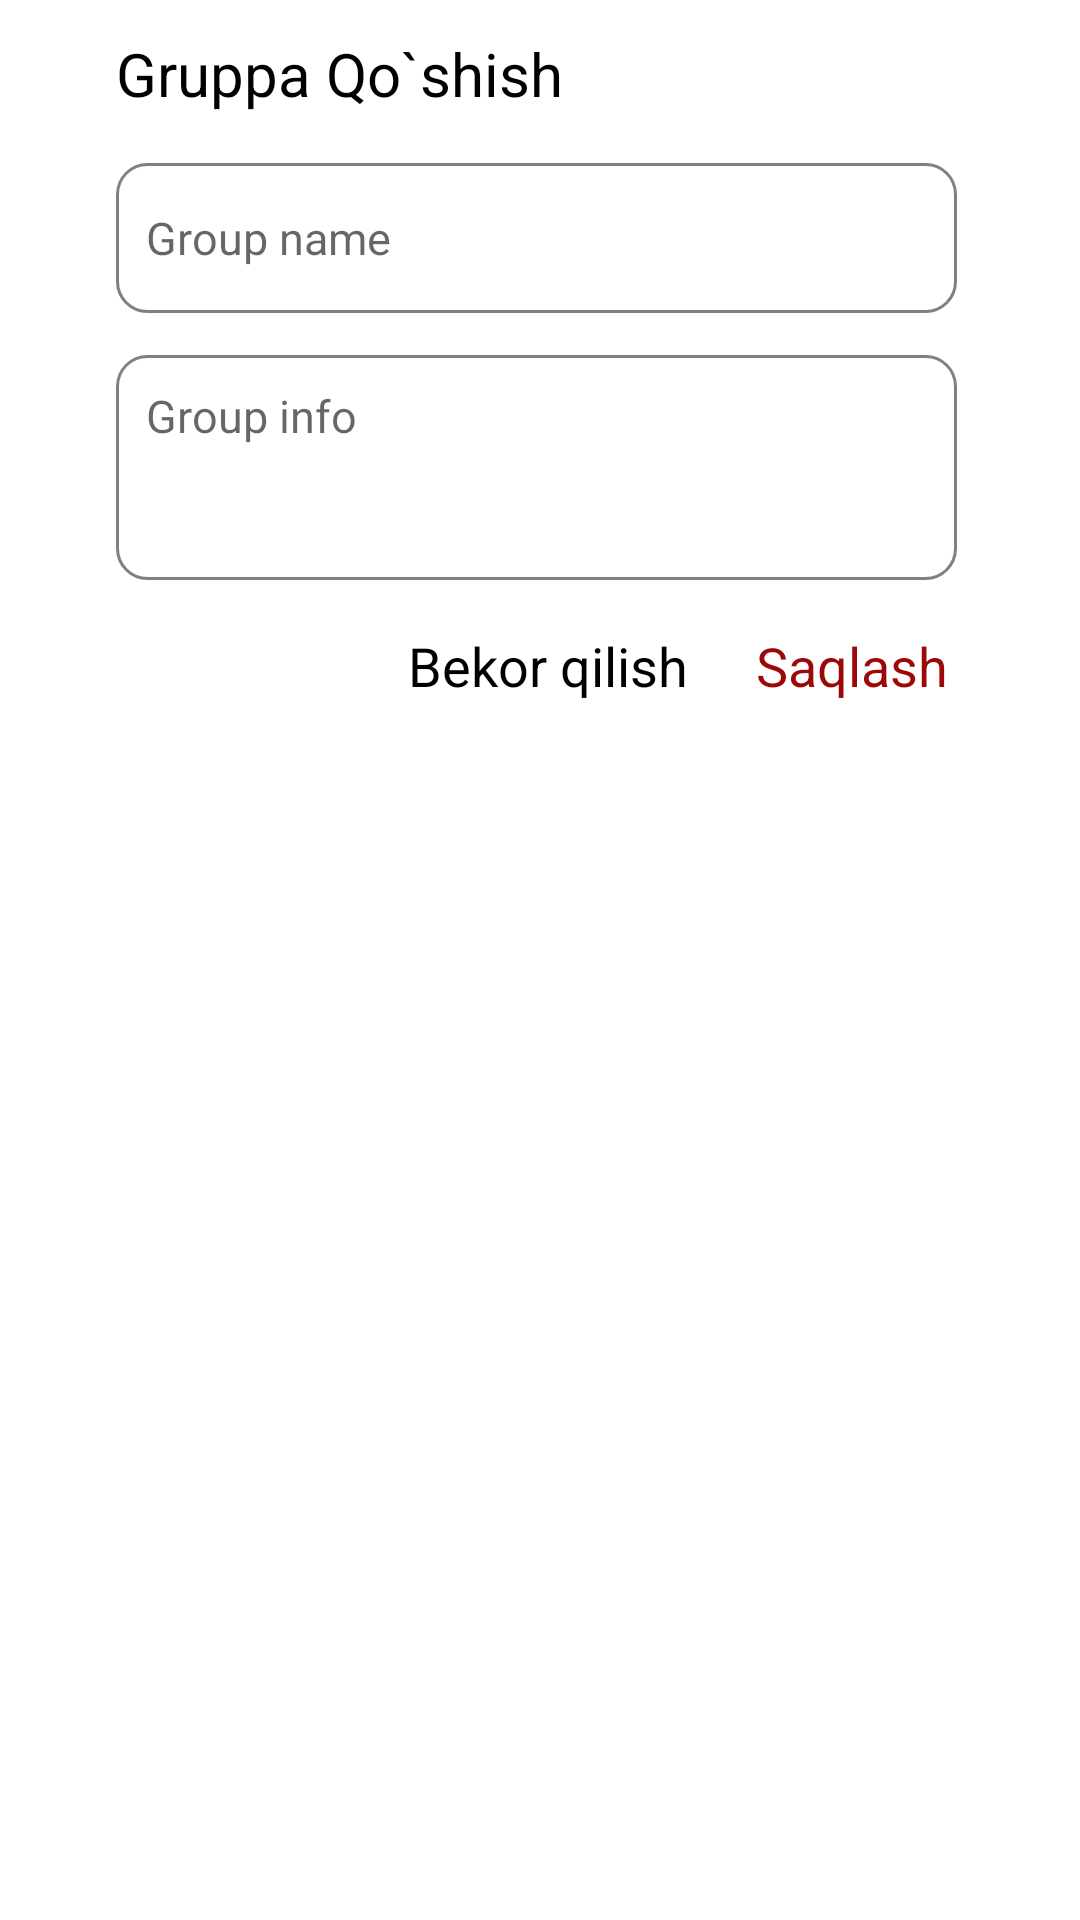

Android layout source for this screen:
<!-- AndroidManifest.xml: application theme Theme.PDPGramm -->
<!-- res/layout/add_group.xml -->
<?xml version="1.0" encoding="utf-8"?>

<androidx.constraintlayout.widget.ConstraintLayout xmlns:android="http://schemas.android.com/apk/res/android"
    android:layout_width="match_parent"
    android:layout_height="wrap_content"
    xmlns:app="http://schemas.android.com/apk/res-auto">
    <androidx.constraintlayout.widget.ConstraintLayout
        app:layout_constraintTop_toTopOf="parent"
        app:layout_constraintLeft_toLeftOf="parent"
        app:layout_constraintRight_toRightOf="parent"
        android:layout_width="330dp"
        app:layout_constraintHeight_percent="0.4"
        app:layout_constraintWidth_percent="0.8"
        android:background="@drawable/alert_dialog"
        android:layout_height="250dp">
        <TextView
            android:id="@+id/add_group_text"
            android:text="Gruppa Qo`shish"
            android:textColor="@color/black"
            android:textSize="20sp"
            android:textStyle="normal"
            app:layout_constraintTop_toTopOf="parent"
            app:layout_constraintBottom_toBottomOf="parent"
            app:layout_constraintLeft_toLeftOf="parent"
            app:layout_constraintRight_toRightOf="parent"
            app:layout_constraintHorizontal_bias="0.13"
             app:layout_constraintVertical_bias="0.05"
            android:layout_width="wrap_content"
            android:layout_height="wrap_content"/>
        <EditText
            android:id="@+id/name_group"
            android:hint="Group name"
            android:textStyle="normal"
            android:textSize="15sp"
            android:textColor="@color/black"
            android:padding="10dp"
            android:background="@drawable/add_group12"
            app:layout_constraintTop_toBottomOf="@id/add_group_text"
            app:layout_constraintBottom_toBottomOf="parent"
            app:layout_constraintLeft_toLeftOf="@id/add_group_text"
            app:layout_constraintWidth_percent="0.85"
            app:layout_constraintHeight_percent="0.2"
            app:layout_constraintVertical_bias="0.1"
            android:layout_width="0dp"
            android:layout_height="0dp"/>
        <EditText
            android:id="@+id/info"
            android:hint="Group info"
            android:textStyle="normal"
            android:textSize="15sp"
            android:textColor="@color/black"
            android:padding="10dp"
            android:background="@drawable/add_group12"
            app:layout_constraintTop_toBottomOf="@id/name_group"
            app:layout_constraintBottom_toBottomOf="parent"
            app:layout_constraintLeft_toLeftOf="@id/add_group_text"
            app:layout_constraintWidth_percent="0.85"
            app:layout_constraintHeight_percent="0.3"
            app:layout_constraintVertical_bias="0.2"
            android:gravity="left"
            android:layout_width="0dp"
            android:layout_height="0dp"/>
        <TextView
            android:id="@+id/save"
            android:textColor="#9C0808"
            android:textSize="18sp"
            android:textStyle="normal"
            android:padding="3dp"
            android:text="Saqlash"
            app:layout_constraintTop_toBottomOf="@id/info"
            app:layout_constraintRight_toRightOf="@id/info"
            app:layout_constraintBottom_toBottomOf="parent"
            android:layout_width="wrap_content"
            android:layout_height="wrap_content"/>
        <TextView
            android:id="@+id/cancle"
            android:textColor="@color/black"
            android:padding="3dp"
            android:textSize="18sp"
            android:textStyle="normal"
            android:text="Bekor qilish"
            app:layout_constraintTop_toBottomOf="@id/info"
           app:layout_constraintRight_toLeftOf="@id/save"
            app:layout_constraintLeft_toLeftOf="@id/info"
            app:layout_constraintHorizontal_bias="0.85"
            app:layout_constraintBottom_toBottomOf="parent"
            android:layout_width="wrap_content"
            android:layout_height="wrap_content"/>
    </androidx.constraintlayout.widget.ConstraintLayout>
</androidx.constraintlayout.widget.ConstraintLayout>
<!-- resources referenced by this layout -->
<resources>
  <!-- drawable add_group12 (drawable) -->
  <?xml version="1.0" encoding="utf-8"?>
  
  <shape xmlns:android="http://schemas.android.com/apk/res/android">
  <solid android:color="@color/white"/>
      <stroke android:color="#817F7F" android:width="1dp"/>
      <corners android:radius="10dp"/>
  </shape>
  <style name="Theme.PDPGramm" parent="Theme.MaterialComponents.DayNight.NoActionBar">
          
          <item name="colorPrimary">@color/purple_500</item>
          <item name="colorPrimaryVariant">@color/purple_700</item>
          <item name="colorOnPrimary">@color/white</item>
          
          <item name="colorSecondary">@color/teal_200</item>
          <item name="colorSecondaryVariant">@color/teal_700</item>
          <item name="colorOnSecondary">@color/black</item>
          
          <item name="android:statusBarColor" tools:targetApi="l">#078E81</item>
          
      </style>
  <!-- not gathered from this repository: default colours our renderer supplied (Android Studio template values) -->
  <color name="purple_500">#FF6200EE</color>
  <color name="purple_700">#FF3700B3</color>
  <color name="teal_200">#FF03DAC5</color>
  <color name="teal_700">#FF018786</color>
  <color name="black">#FF000000</color>
  <color name="white">#FFFFFFFF</color>
</resources>
